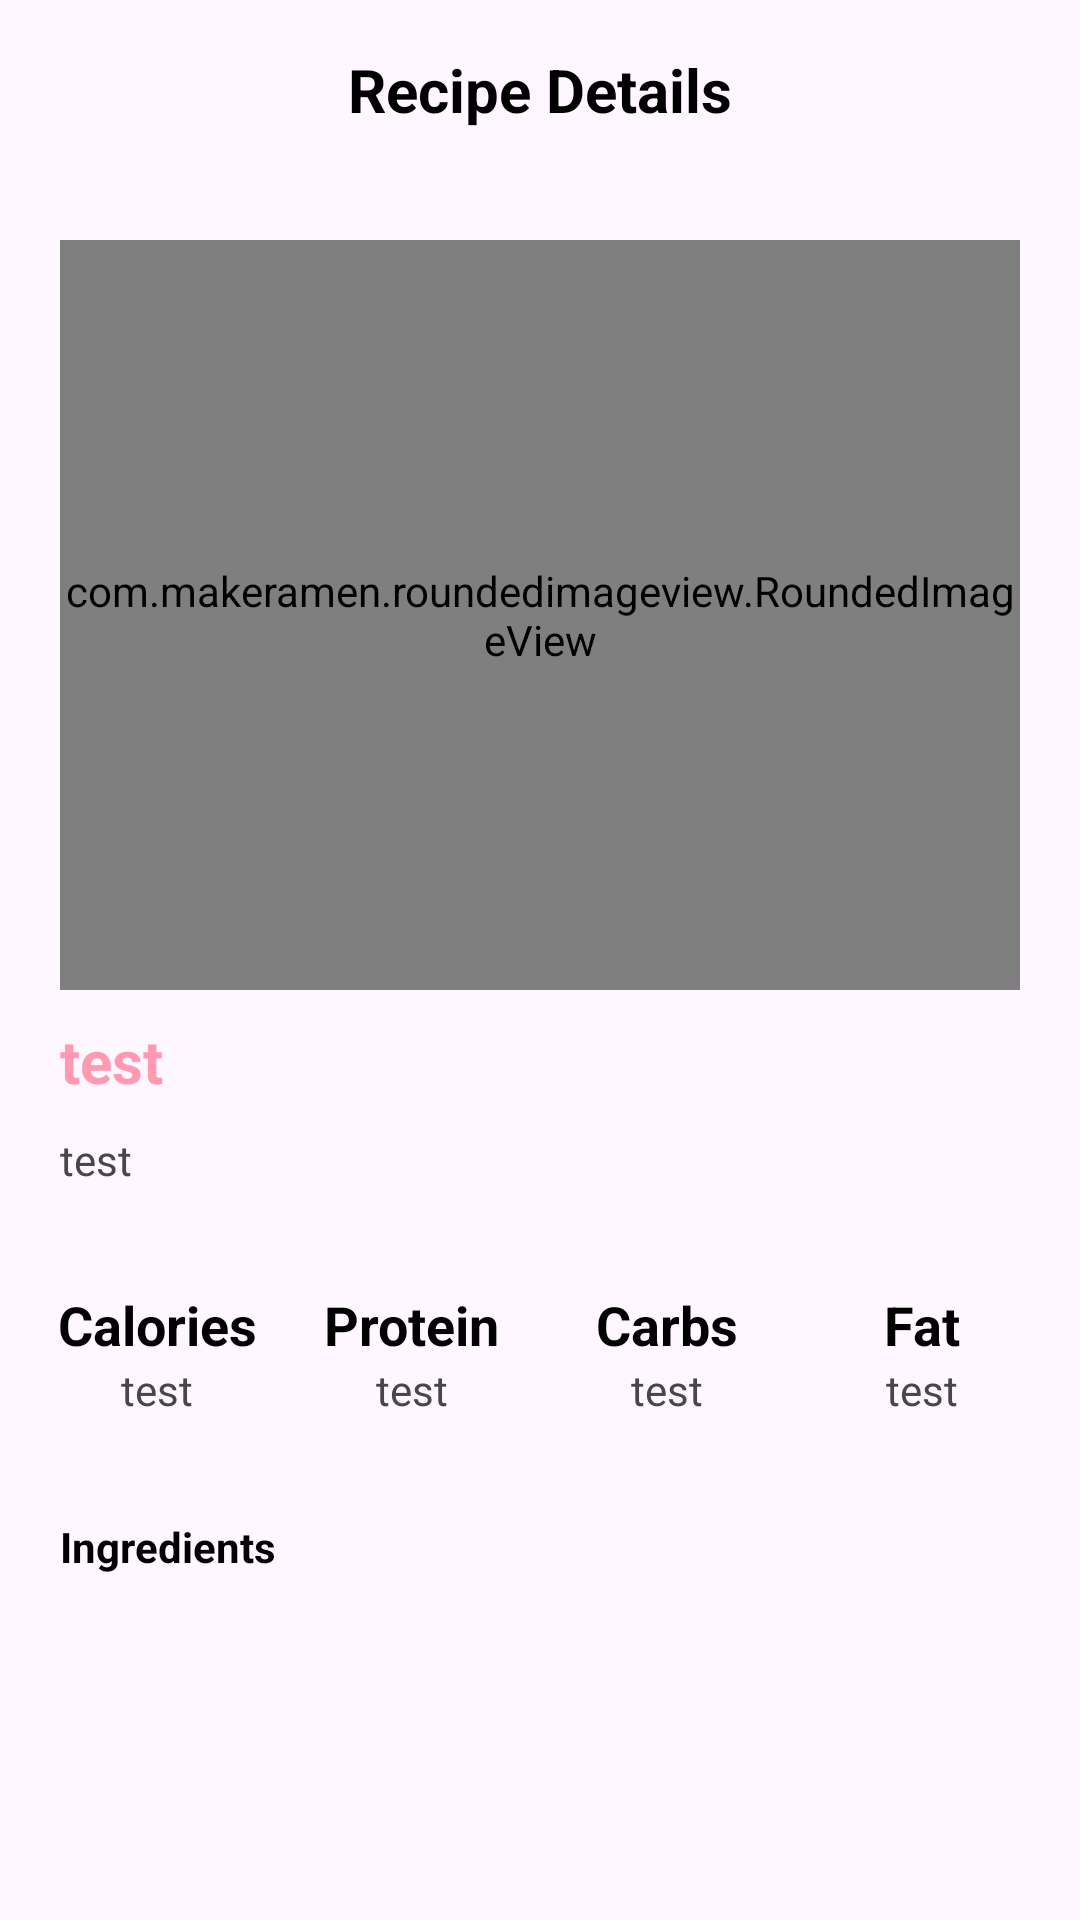

Layout XML and referenced resources for this Android screen:
<!-- AndroidManifest.xml: application theme Theme.FoodCategory -->
<!-- res/layout/activity_more_info.xml -->
<?xml version="1.0" encoding="utf-8"?>
<androidx.constraintlayout.widget.ConstraintLayout xmlns:android="http://schemas.android.com/apk/res/android"
    xmlns:app="http://schemas.android.com/apk/res-auto"
    xmlns:tools="http://schemas.android.com/tools"
    android:layout_width="match_parent"
    android:layout_height="match_parent"
    tools:context=".presentation.MoreInfoActivity">

    <LinearLayout
        android:id="@+id/ll_tool"
        android:layout_width="match_parent"
        android:layout_height="60dp"
        android:gravity="center"
        android:orientation="horizontal"
        app:layout_constraintEnd_toEndOf="parent"
        app:layout_constraintStart_toStartOf="parent"
        app:layout_constraintTop_toTopOf="parent">

        <ImageView
            android:id="@+id/back"
            android:layout_width="30sp"
            android:layout_height="30sp"
            android:layout_margin="20dp"
            android:src="@drawable/ic_back" />

        <TextView
            android:layout_width="0dp"
            android:layout_height="wrap_content"
            android:layout_margin="10dp"
            android:layout_weight="1"
            android:gravity="center"
            android:text="@string/recipe_details"
            android:textColor="@color/black"
            android:textSize="20sp"
            android:textStyle="bold" />

        <View
            android:layout_width="30sp"
            android:layout_height="30sp"
            android:layout_margin="20dp" />
    </LinearLayout>

    <LinearLayout
        android:id="@+id/ll_item"
        android:layout_width="match_parent"
        android:layout_height="wrap_content"
        android:layout_margin="10sp"
        android:background="@drawable/item_back"
        android:elevation="4dp"
        android:gravity="center"
        android:orientation="vertical"
        app:layout_constraintEnd_toEndOf="parent"
        app:layout_constraintStart_toStartOf="parent"
        app:layout_constraintTop_toBottomOf="@id/ll_tool">

        <com.makeramen.roundedimageview.RoundedImageView
            android:id="@+id/item_img"
            android:layout_width="match_parent"
            android:layout_height="250dp"
            android:layout_margin="10dp"
            android:src="@drawable/start_img"
            app:riv_corner_radius="20sp" />

        <TextView
            android:id="@+id/tv_title"
            android:layout_width="match_parent"
            android:layout_height="wrap_content"
            android:paddingHorizontal="10sp"
            android:text="@string/test"
            android:textColor="@color/system_color"
            android:textSize="20sp"
            android:textStyle="bold" />

        <TextView
            android:id="@+id/tv_desc"
            android:layout_width="match_parent"
            android:layout_height="wrap_content"
            android:padding="10dp"
            android:text="@string/test" />
    </LinearLayout>

    <LinearLayout
        android:id="@+id/ll_calories"
        android:layout_width="match_parent"
        android:layout_height="70dp"
        android:layout_margin="10dp"
        android:background="@drawable/item_back"
        android:elevation="4dp"
        android:orientation="horizontal"
        app:layout_constraintEnd_toEndOf="parent"
        app:layout_constraintStart_toStartOf="parent"
        app:layout_constraintTop_toBottomOf="@+id/ll_item">

        <LinearLayout
            android:layout_width="0dp"
            android:layout_height="match_parent"
            android:layout_weight="1"
            android:gravity="center"
            android:orientation="vertical">

            <TextView
                android:layout_width="wrap_content"
                android:layout_height="wrap_content"
                android:text="@string/calories"
                android:textColor="@color/black"
                android:textSize="18sp"
                android:textStyle="bold" />

            <TextView
                android:id="@+id/tv_calories"
                android:layout_width="wrap_content"
                android:layout_height="wrap_content"
                android:text="@string/test" />
        </LinearLayout>

        <LinearLayout
            android:layout_width="0dp"
            android:layout_height="match_parent"
            android:layout_weight="1"
            android:gravity="center"
            android:orientation="vertical">

            <TextView
                android:layout_width="wrap_content"
                android:layout_height="wrap_content"
                android:text="@string/protein"
                android:textColor="@color/black"
                android:textSize="18sp"
                android:textStyle="bold" />

            <TextView
                android:id="@+id/tv_protein"
                android:layout_width="wrap_content"
                android:layout_height="wrap_content"
                android:text="@string/test" />
        </LinearLayout>

        <LinearLayout
            android:layout_width="0dp"
            android:layout_height="match_parent"
            android:layout_weight="1"
            android:gravity="center"
            android:orientation="vertical">

            <TextView
                android:layout_width="wrap_content"
                android:layout_height="wrap_content"
                android:text="@string/carbs"
                android:textColor="@color/black"
                android:textSize="18sp"
                android:textStyle="bold" />

            <TextView
                android:id="@+id/tv_carbs"
                android:layout_width="wrap_content"
                android:layout_height="wrap_content"
                android:text="@string/test" />
        </LinearLayout>

        <LinearLayout
            android:layout_width="0dp"
            android:layout_height="match_parent"
            android:layout_weight="1"
            android:gravity="center"
            android:orientation="vertical">

            <TextView
                android:layout_width="wrap_content"
                android:layout_height="wrap_content"
                android:text="@string/fat"
                android:textColor="@color/black"
                android:textSize="18sp"
                android:textStyle="bold" />

            <TextView
                android:id="@+id/tv_fat"
                android:layout_width="wrap_content"
                android:layout_height="wrap_content"
                android:text="@string/test" />
        </LinearLayout>
    </LinearLayout>

    <TextView
        android:id="@+id/tv_1"
        android:layout_width="wrap_content"
        android:layout_height="wrap_content"
        android:layout_margin="20dp"
        android:text="@string/ingredients"
        android:textColor="@color/black"
        android:textStyle="bold"
        app:layout_constraintStart_toStartOf="parent"
        app:layout_constraintTop_toBottomOf="@+id/ll_calories" />

    <androidx.recyclerview.widget.RecyclerView
        android:id="@+id/ingredientRecyclerView"
        android:layout_width="match_parent"
        android:layout_height="0dp"
        android:layout_marginHorizontal="20sp"
        android:layout_marginTop="10dp"
        app:layout_constraintBottom_toBottomOf="parent"
        app:layout_constraintEnd_toEndOf="parent"
        app:layout_constraintStart_toStartOf="parent"
        app:layout_constraintTop_toBottomOf="@id/tv_1"
        tools:listitem="@layout/item_ingredient" />

</androidx.constraintlayout.widget.ConstraintLayout>
<!-- res/layout/item_ingredient.xml (included above) -->
<?xml version="1.0" encoding="utf-8"?>
<androidx.constraintlayout.widget.ConstraintLayout xmlns:android="http://schemas.android.com/apk/res/android"
    xmlns:app="http://schemas.android.com/apk/res-auto"
    android:layout_width="match_parent"
    android:layout_height="wrap_content">

    <LinearLayout
        android:layout_width="match_parent"
        android:layout_height="wrap_content"
        android:gravity="center"
        android:orientation="horizontal"
        app:layout_constraintBottom_toBottomOf="parent"
        app:layout_constraintEnd_toEndOf="parent"
        app:layout_constraintStart_toStartOf="parent"
        app:layout_constraintTop_toTopOf="parent">

        <ImageView
            android:layout_width="wrap_content"
            android:layout_height="wrap_content"
            android:layout_margin="4dp"
            android:src="@drawable/ic_circle" />

        <TextView
            android:id="@+id/ingredientTextView"
            android:layout_width="0dp"
            android:layout_height="wrap_content"
            android:layout_weight="1"
            android:padding="8dp"
            android:text="@string/test"
            android:textColor="@android:color/black"
            android:textSize="16sp" />
    </LinearLayout>

</androidx.constraintlayout.widget.ConstraintLayout>
<!-- resources referenced by this layout -->
<resources>
  <color name="black">#FF000000</color>
  <color name="system_color">#FF9AB2</color>
  <!-- drawable ic_circle (drawable) -->
  <vector android:height="24dp" android:tint="#FF9AB2"
      android:viewportHeight="24" android:viewportWidth="24"
      android:width="24dp" xmlns:android="http://schemas.android.com/apk/res/android">
      <path android:fillColor="@android:color/white" android:pathData="M12,2C6.47,2 2,6.47 2,12s4.47,10 10,10 10,-4.47 10,-10S17.53,2 12,2z"/>
  </vector>
  <!-- drawable start_img: png bitmap (drawable, 90046 bytes) -->
  <string name="calories">Calories</string>
  <string name="carbs">Carbs</string>
  <string name="fat">Fat</string>
  <string name="ingredients">Ingredients</string>
  <string name="protein">Protein</string>
  <string name="recipe_details">Recipe Details</string>
  <string name="test">test</string>
  <style name="Theme.FoodCategory" parent="Base.Theme.FoodCategory" />
  <style name="Base.Theme.FoodCategory" parent="Theme.Material3.DayNight.NoActionBar">
          
          
      </style>
</resources>
